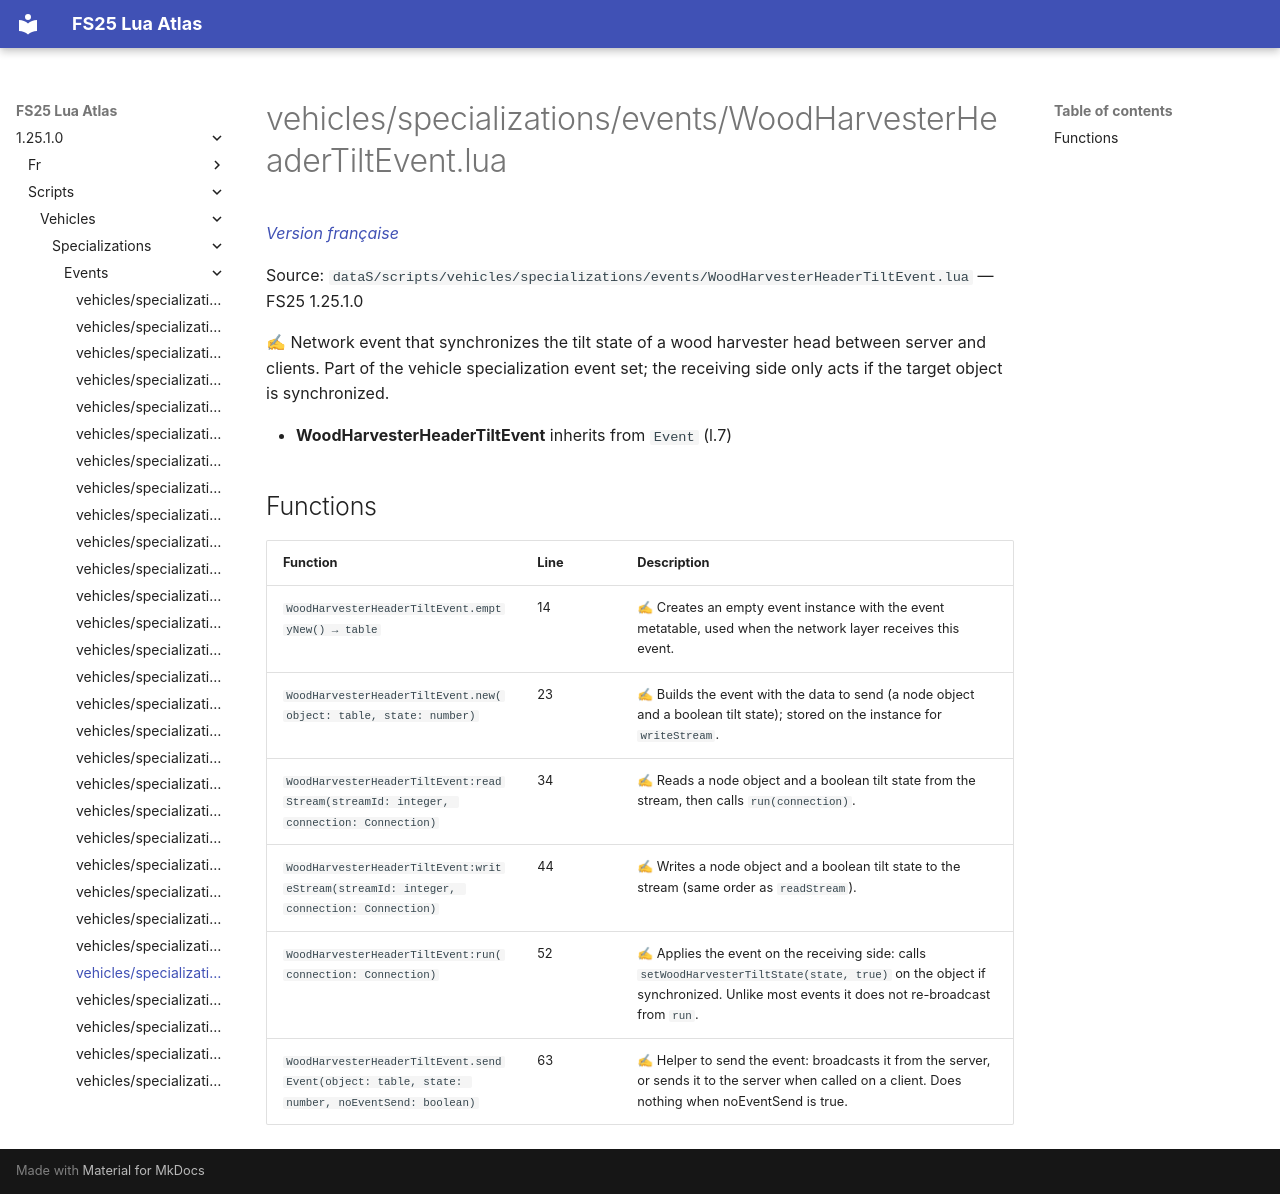

repository: Tim0219800/fs25-lua-atlas · page: 1.25.1.0/scripts/vehicles/specializations/events/WoodHarvesterHeaderTiltEvent.html · generator: mkdocs

# vehicles/specializations/events/WoodHarvesterHeaderTiltEvent.lua

*[Version française](../../../../fr/scripts/vehicles/specializations/events/WoodHarvesterHeaderTiltEvent.md)*

Source: `dataS/scripts/vehicles/specializations/events/WoodHarvesterHeaderTiltEvent.lua` — FS25 1.25.1.0

✍ Network event that synchronizes the tilt state of a wood harvester head between server and clients. Part of the vehicle specialization event set; the receiving side only acts if the target object is synchronized.

- **WoodHarvesterHeaderTiltEvent** inherits from `Event` (l.7)

## Functions

| Function | Line | Description |
|---|---|---|
| `WoodHarvesterHeaderTiltEvent.emptyNew() → table` | 14 | ✍ Creates an empty event instance with the event metatable, used when the network layer receives this event. |
| `WoodHarvesterHeaderTiltEvent.new(object: table, state: number)` | 23 | ✍ Builds the event with the data to send (a node object and a boolean tilt state); stored on the instance for `writeStream`. |
| `WoodHarvesterHeaderTiltEvent:readStream(streamId: integer, connection: Connection)` | 34 | ✍ Reads a node object and a boolean tilt state from the stream, then calls `run(connection)`. |
| `WoodHarvesterHeaderTiltEvent:writeStream(streamId: integer, connection: Connection)` | 44 | ✍ Writes a node object and a boolean tilt state to the stream (same order as `readStream`). |
| `WoodHarvesterHeaderTiltEvent:run(connection: Connection)` | 52 | ✍ Applies the event on the receiving side: calls `setWoodHarvesterTiltState(state, true)` on the object if synchronized. Unlike most events it does not re-broadcast from `run`. |
| `WoodHarvesterHeaderTiltEvent.sendEvent(object: table, state: number, noEventSend: boolean)` | 63 | ✍ Helper to send the event: broadcasts it from the server, or sends it to the server when called on a client. Does nothing when noEventSend is true. |
